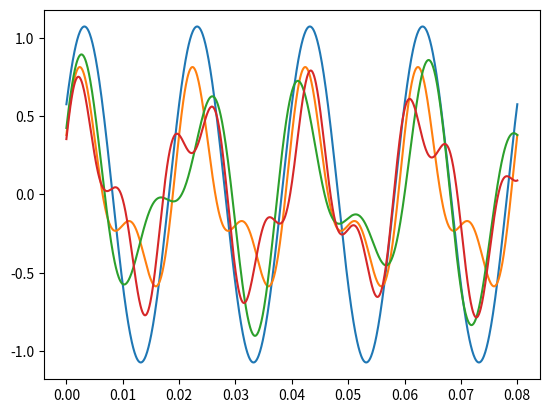

This chart was generated by the following Python code:
import numpy as np
import matplotlib.pyplot as plt

k = 50

t = np.linspace(0,0.08,1000)
x = np.cos(100*np.pi*t) + np.cos(2*np.pi*k*t)

y1 = (1/(np.sqrt(1 + (np.pi/2)**2)))*np.cos(100*np.pi*t - np.arctan(np.pi/2))


#k = 25


y2 = (1/(np.sqrt(1 + (np.pi*k/100)**2)))*np.cos(2*k*np.pi*t - np.arctan(k*np.pi/100))


y3 = (1/(np.sqrt(1 + (np.pi*k*2/100)**2)))*np.cos(2*k*2*np.pi*t - np.arctan(2*k*np.pi/100))

k = 40

y4 = (1/(np.sqrt(1 + (np.pi*k*2/100)**2)))*np.cos(2*k*2*np.pi*t - np.arctan(2*k*np.pi/100))

k=60

y5 = (1/(np.sqrt(1 + (np.pi*k*2/100)**2)))*np.cos(2*k*2*np.pi*t - np.arctan(2*k*np.pi/100))




plt.plot(t,y1 + y2)
plt.plot(t,y1 + y3)

plt.plot(t,y1 + y4)
plt.plot(t,y1 + y5)



plt.show()
